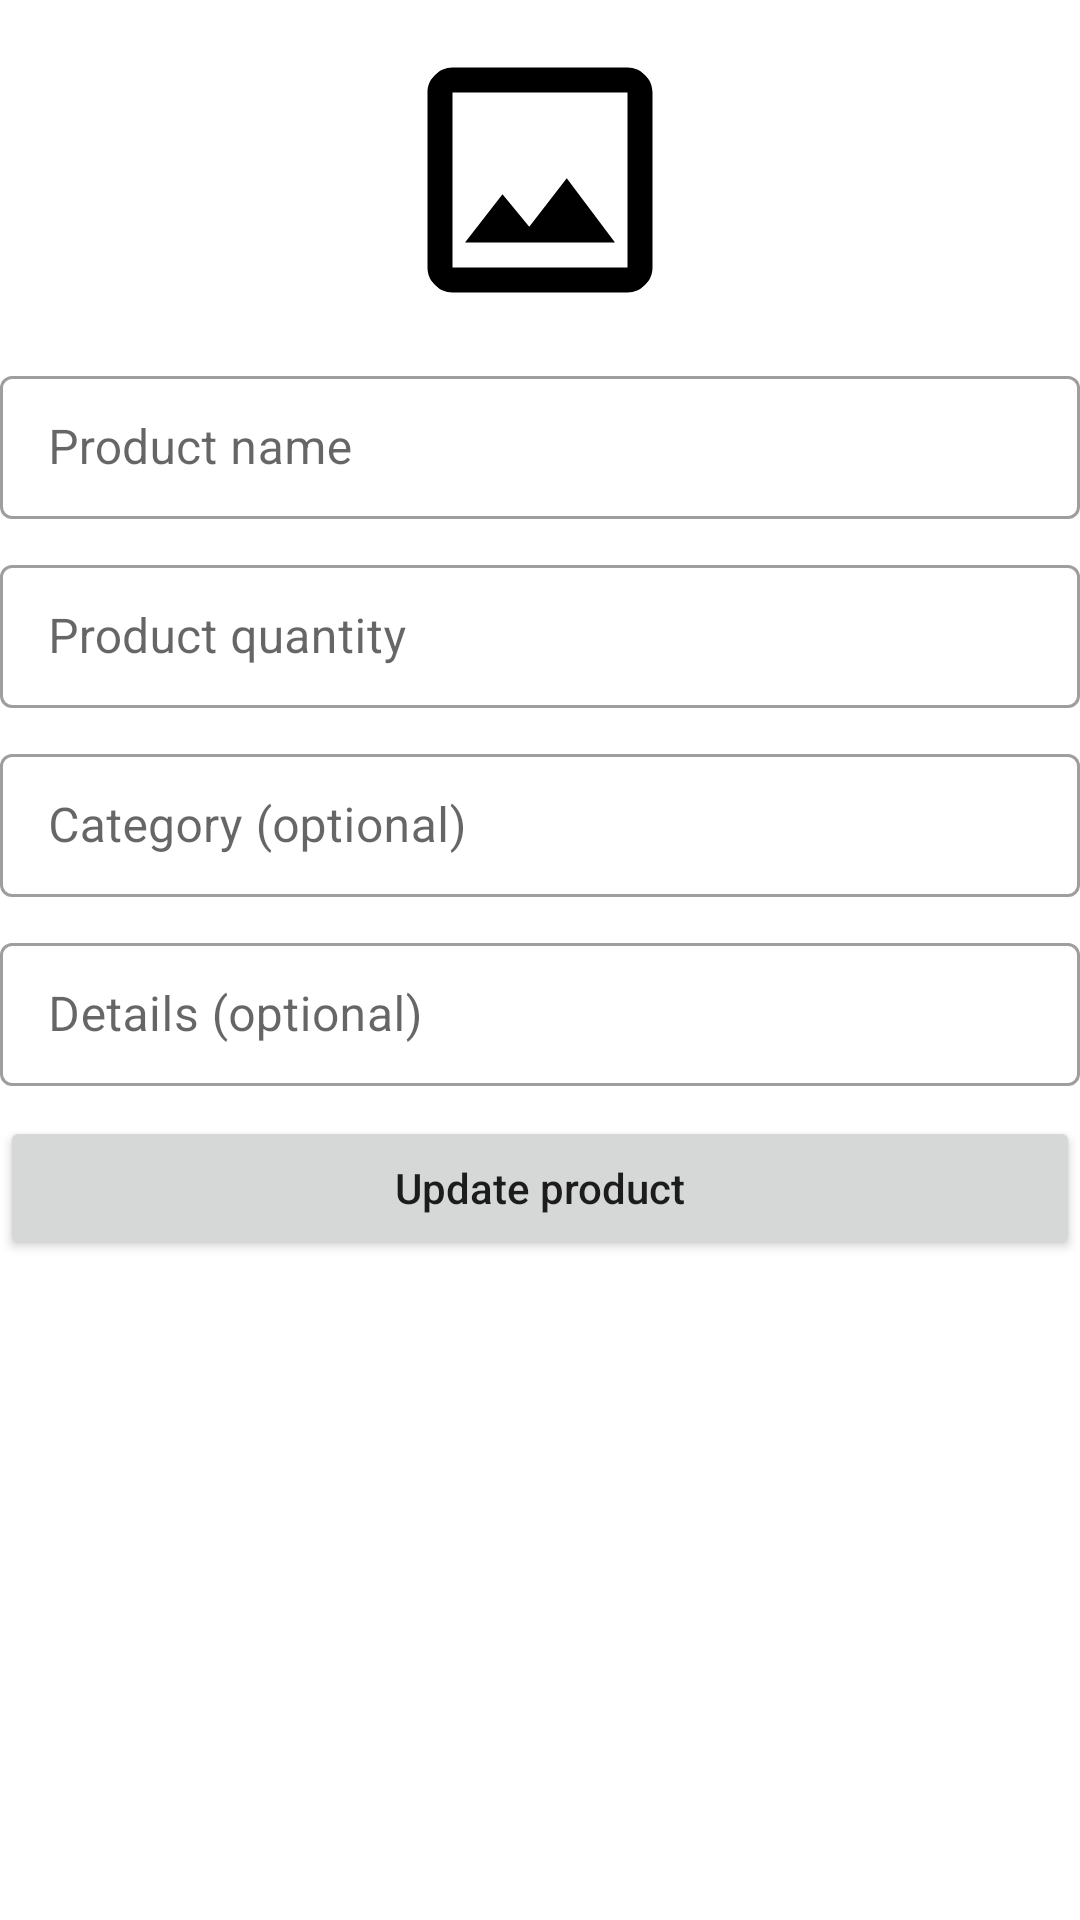

Android layout source for this screen:
<!-- AndroidManifest.xml: application theme Theme.InventoryControl -->
<!-- res/layout/update_view.xml -->
<?xml version="1.0" encoding="utf-8"?>
<androidx.core.widget.NestedScrollView
    xmlns:android="http://schemas.android.com/apk/res/android"
    xmlns:tools="http://schemas.android.com/tools"
    android:layout_width="match_parent"
    android:layout_height="match_parent"
    xmlns:app="http://schemas.android.com/apk/res-auto"
    tools:context=".adapters.UpdateAdapter">

    <androidx.appcompat.widget.LinearLayoutCompat
        android:layout_width="match_parent"
        android:layout_height="match_parent"
        android:gravity="center"
        android:orientation="vertical">

        <com.google.android.material.imageview.ShapeableImageView
            android:layout_width="100dp"
            android:layout_height="100dp"
            android:id="@+id/update_image"
            android:src="@drawable/ic_empty_photo"
            android:scaleType="fitXY"
            android:layout_marginTop="10dp"
            app:shapeAppearanceOverlay="@style/roundedImageViewRounded"
            app:strokeColor="@color/white"
            app:strokeWidth="1dp"/>

        <com.google.android.material.textfield.TextInputLayout
            style="@style/Widget.MaterialComponents.TextInputLayout.OutlinedBox.Dense"
            android:layout_width="match_parent"
            android:layout_height="wrap_content"
            android:layout_marginTop="10dp"
            android:hint="Product name">

            <com.google.android.material.textfield.TextInputEditText
                android:id="@+id/update_name"
                android:layout_width="match_parent"
                android:layout_height="match_parent"
                android:inputType="textAutoComplete|textCapWords"
                android:singleLine="true" />
        </com.google.android.material.textfield.TextInputLayout>

        <com.google.android.material.textfield.TextInputLayout
            style="@style/Widget.MaterialComponents.TextInputLayout.OutlinedBox.Dense"
            android:layout_width="match_parent"
            android:layout_height="wrap_content"
            android:layout_marginTop="10dp"
            android:hint="Product quantity">

            <com.google.android.material.textfield.TextInputEditText
                android:id="@+id/update_count"
                android:layout_width="match_parent"
                android:layout_height="match_parent"
                android:inputType="number"
                android:singleLine="true" />
        </com.google.android.material.textfield.TextInputLayout>

        <com.google.android.material.textfield.TextInputLayout
            style="@style/Widget.MaterialComponents.TextInputLayout.OutlinedBox.Dense"
            android:layout_width="match_parent"
            android:layout_height="wrap_content"
            android:layout_marginTop="10dp"
            android:hint="Category (optional)">

            <com.google.android.material.textfield.TextInputEditText
                android:id="@+id/update_category"
                android:layout_width="match_parent"
                android:layout_height="match_parent"
                android:inputType="textAutoComplete|textCapWords"
                android:singleLine="true" />
        </com.google.android.material.textfield.TextInputLayout>

        <com.google.android.material.textfield.TextInputLayout
            style="@style/Widget.MaterialComponents.TextInputLayout.OutlinedBox.Dense"
            android:layout_width="match_parent"
            android:layout_height="wrap_content"
            android:layout_marginTop="10dp"
            android:hint="Details (optional)">

            <com.google.android.material.textfield.TextInputEditText
                android:id="@+id/update_details"
                android:layout_width="match_parent"
                android:layout_height="match_parent"
                android:inputType="textAutoComplete|textCapWords"
                android:singleLine="true" />
        </com.google.android.material.textfield.TextInputLayout>

        <Button
            android:id="@+id/update_action"
            android:layout_width="match_parent"
            android:layout_height="wrap_content"
            android:layout_marginTop="10dp"
            android:text="Update product"
            android:textAllCaps="false" />


    </androidx.appcompat.widget.LinearLayoutCompat>

</androidx.core.widget.NestedScrollView>
<!-- resources referenced by this layout -->
<resources>
  <!-- drawable ic_empty_photo (drawable) -->
  <vector android:autoMirrored="true" android:height="48dp"
      android:tint="#000000" android:viewportHeight="24"
      android:viewportWidth="24" android:width="48dp" xmlns:android="http://schemas.android.com/apk/res/android">
      <path android:fillColor="@android:color/white" android:pathData="M19,5v14L5,19L5,5h14m0,-2L5,3c-1.1,0 -2,0.9 -2,2v14c0,1.1 0.9,2 2,2h14c1.1,0 2,-0.9 2,-2L21,5c0,-1.1 -0.9,-2 -2,-2zM14.14,11.86l-3,3.87L9,13.14 6,17h12l-3.86,-5.14z"/>
  </vector>
  <style name="roundedImageViewRounded">
          <item name="cornerFamily">rounded</item>
          <item name="cornerSize">50%</item>
      </style>
  <style name="Theme.InventoryControl" parent="Theme.MaterialComponents.DayNight.NoActionBar">
          
          <item name="colorPrimary">@color/purple_500</item>
          <item name="colorPrimaryVariant">@color/purple_700</item>
          <item name="colorOnPrimary">@color/white</item>
          
          <item name="colorSecondary">@color/teal_200</item>
          <item name="colorSecondaryVariant">@color/teal_700</item>
          <item name="colorOnSecondary">@color/black</item>
          
          <item name="android:statusBarColor" tools:targetApi="21">?attr/colorPrimaryVariant</item>
          
      </style>
  <!-- not gathered from this repository: default colours our renderer supplied (Android Studio template values) -->
  <color name="purple_500">#FF6200EE</color>
  <color name="purple_700">#FF3700B3</color>
  <color name="teal_200">#FF03DAC5</color>
  <color name="teal_700">#FF018786</color>
  <color name="black">#FF000000</color>
  <color name="white">#FFFFFFFF</color>
</resources>
